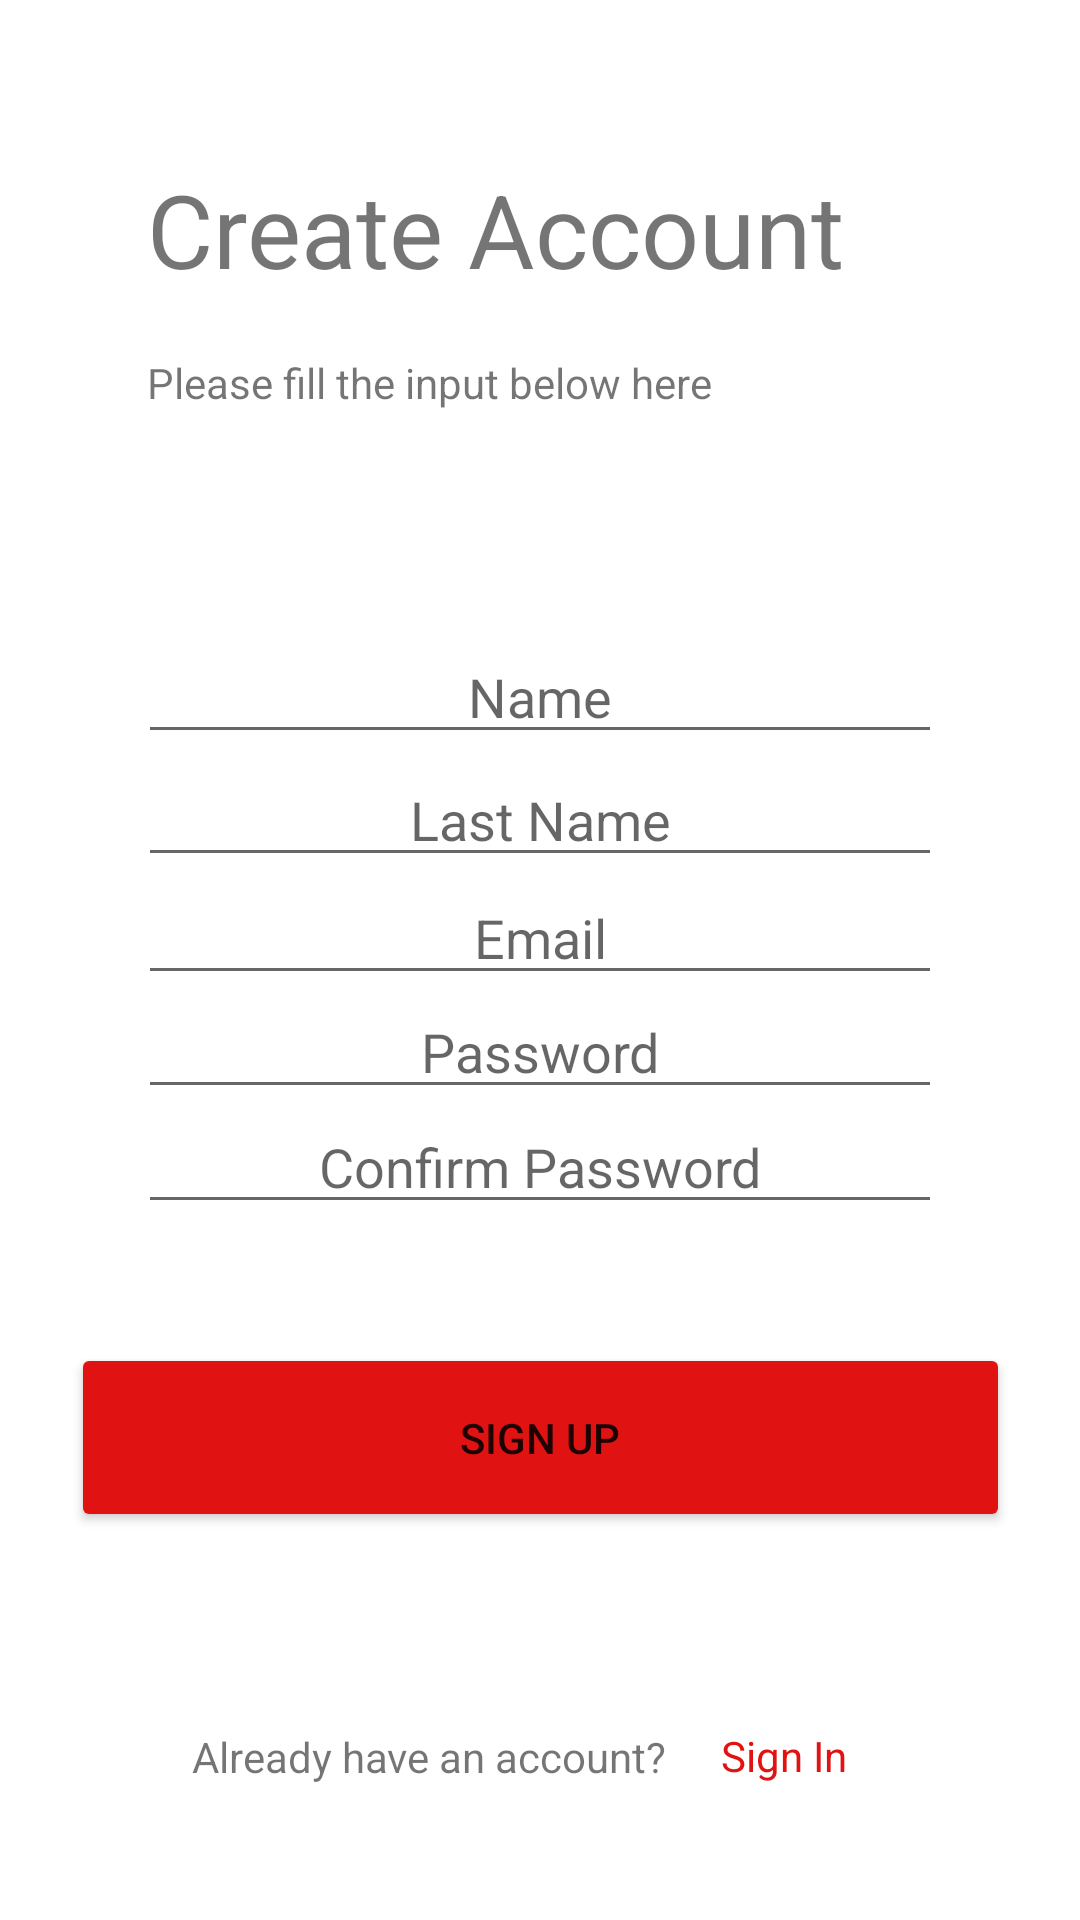

This screen was rendered from an Android layout file. Write that file and the resources it references.
<!-- AndroidManifest.xml: application theme Theme.ISportShop -->
<!-- res/layout/activity_register.xml -->
<?xml version="1.0" encoding="utf-8"?>
<androidx.constraintlayout.widget.ConstraintLayout xmlns:android="http://schemas.android.com/apk/res/android"
    xmlns:app="http://schemas.android.com/apk/res-auto"
    xmlns:tools="http://schemas.android.com/tools"
    android:layout_width="match_parent"
    android:layout_height="match_parent"
    tools:context=".RegisterActivity"
    android:id="@+id/register">

    <Button
        android:id="@+id/btnSignUp"
        android:layout_width="313dp"
        android:layout_height="63dp"
        android:backgroundTint="#E11212"
        android:onClick="Register"
        android:text="SIGN UP"
        app:cornerRadius="20dp"
        app:layout_constraintBottom_toBottomOf="parent"
        app:layout_constraintEnd_toEndOf="parent"
        app:layout_constraintStart_toStartOf="parent"
        app:layout_constraintTop_toBottomOf="@+id/txtPasswordRegister2"
        app:layout_constraintVertical_bias="0.234" />

    <TextView
        android:id="@+id/linkSignIn"
        android:layout_width="wrap_content"
        android:layout_height="wrap_content"
        android:layout_marginTop="128dp"
        android:layout_marginEnd="14dp"
        android:onClick="MoveLogIn"
        android:text="Sign In"
        android:textColor="#E11212"
        app:layout_constraintEnd_toEndOf="parent"
        app:layout_constraintStart_toEndOf="@+id/labelAlreadyHaveAccount"
        app:layout_constraintTop_toTopOf="@+id/btnSignUp" />

    <TextView
        android:id="@+id/labelAlreadyHaveAccount"
        android:layout_width="wrap_content"
        android:layout_height="wrap_content"
        android:layout_marginTop="37dp"
        android:layout_marginEnd="18dp"
        android:layout_marginBottom="45dp"
        android:text="Already have an account?"
        app:layout_constraintBottom_toBottomOf="parent"
        app:layout_constraintEnd_toStartOf="@+id/linkSignIn"
        app:layout_constraintHorizontal_chainStyle="packed"
        app:layout_constraintStart_toStartOf="parent"
        app:layout_constraintTop_toBottomOf="@+id/txtPasswordRegister2" />

    <TextView
        android:id="@+id/titleRegister"
        android:layout_width="wrap_content"
        android:layout_height="wrap_content"
        android:layout_marginStart="49dp"
        android:layout_marginBottom="19dp"
        android:text="Create Account"
        android:textSize="34sp"
        app:layout_constraintBottom_toTopOf="@+id/labelRegister"
        app:layout_constraintStart_toStartOf="parent" />

    <TextView
        android:id="@+id/labelRegister"
        android:layout_width="wrap_content"
        android:layout_height="wrap_content"
        android:layout_marginTop="118dp"
        android:layout_marginBottom="76dp"
        android:text="Please fill the input below here"
        app:layout_constraintBottom_toTopOf="@+id/txtNameRegister"
        app:layout_constraintStart_toStartOf="@+id/titleRegister"
        app:layout_constraintTop_toTopOf="parent" />

    <EditText
        android:id="@+id/txtNameRegister"
        android:layout_width="0dp"
        android:layout_height="0dp"
        android:layout_marginStart="46dp"
        android:layout_marginEnd="46dp"
        android:layout_marginBottom="3dp"
        android:ems="10"
        android:hint="Name"
        android:inputType="textPersonName"
        android:textAlignment="center"
        app:layout_constraintBottom_toTopOf="@+id/txtLastNameRegister"
        app:layout_constraintEnd_toEndOf="parent"
        app:layout_constraintStart_toStartOf="parent"
        app:layout_constraintTop_toBottomOf="@+id/labelRegister" />

    <EditText
        android:id="@+id/txtPasswordRegister"
        android:layout_width="0dp"
        android:layout_height="0dp"
        android:layout_marginStart="46dp"
        android:layout_marginEnd="46dp"
        android:ems="10"
        android:hint="Password"
        android:inputType="textPassword"
        android:textAlignment="center"
        app:layout_constraintBottom_toTopOf="@+id/txtPasswordRegister2"
        app:layout_constraintEnd_toEndOf="parent"
        app:layout_constraintStart_toStartOf="parent"
        app:layout_constraintTop_toBottomOf="@+id/txtEmailRegister" />

    <EditText
        android:id="@+id/txtEmailRegister"
        android:layout_width="0dp"
        android:layout_height="0dp"
        android:layout_marginStart="46dp"
        android:layout_marginEnd="46dp"
        android:ems="10"
        android:hint="Email"
        android:inputType="textEmailAddress"
        android:textAlignment="center"
        app:layout_constraintBottom_toTopOf="@+id/txtPasswordRegister"
        app:layout_constraintEnd_toEndOf="parent"
        app:layout_constraintStart_toStartOf="parent"
        app:layout_constraintTop_toBottomOf="@+id/txtLastNameRegister" />

    <EditText
        android:id="@+id/txtLastNameRegister"
        android:layout_width="0dp"
        android:layout_height="0dp"
        android:layout_marginStart="46dp"
        android:layout_marginEnd="46dp"
        android:layout_marginBottom="1dp"
        android:ems="10"
        android:hint="Last Name"
        android:inputType="textPersonName"
        android:textAlignment="center"
        app:layout_constraintBottom_toTopOf="@+id/txtEmailRegister"
        app:layout_constraintEnd_toEndOf="parent"
        app:layout_constraintStart_toStartOf="parent"
        app:layout_constraintTop_toBottomOf="@+id/txtNameRegister" />

    <EditText
        android:id="@+id/txtPasswordRegister2"
        android:layout_width="0dp"
        android:layout_height="0dp"
        android:layout_marginStart="46dp"
        android:layout_marginEnd="46dp"
        android:layout_marginBottom="131dp"
        android:ems="10"
        android:hint="Confirm Password"
        android:inputType="textPassword"
        android:textAlignment="center"
        app:layout_constraintBottom_toTopOf="@+id/labelAlreadyHaveAccount"
        app:layout_constraintEnd_toEndOf="parent"
        app:layout_constraintStart_toStartOf="parent"
        app:layout_constraintTop_toBottomOf="@+id/txtPasswordRegister" />

</androidx.constraintlayout.widget.ConstraintLayout>
<!-- resources referenced by this layout -->
<resources>
  <style name="Theme.ISportShop" parent="Theme.MaterialComponents.DayNight.DarkActionBar">
          
          <item name="colorPrimary">@color/purple_500</item>
          <item name="colorPrimaryVariant">@color/purple_700</item>
          <item name="colorOnPrimary">@color/white</item>
          
          <item name="colorSecondary">@color/teal_200</item>
          <item name="colorSecondaryVariant">@color/teal_700</item>
          <item name="colorOnSecondary">@color/black</item>
          
          <item name="android:statusBarColor" tools:targetApi="l">?attr/colorPrimaryVariant</item>
          
      </style>
  <!-- not gathered from this repository: default colours our renderer supplied (Android Studio template values) -->
  <color name="purple_500">#FF6200EE</color>
  <color name="purple_700">#FF3700B3</color>
  <color name="teal_200">#FF03DAC5</color>
  <color name="teal_700">#FF018786</color>
  <color name="black">#FF000000</color>
  <color name="white">#FFFFFFFF</color>
</resources>
